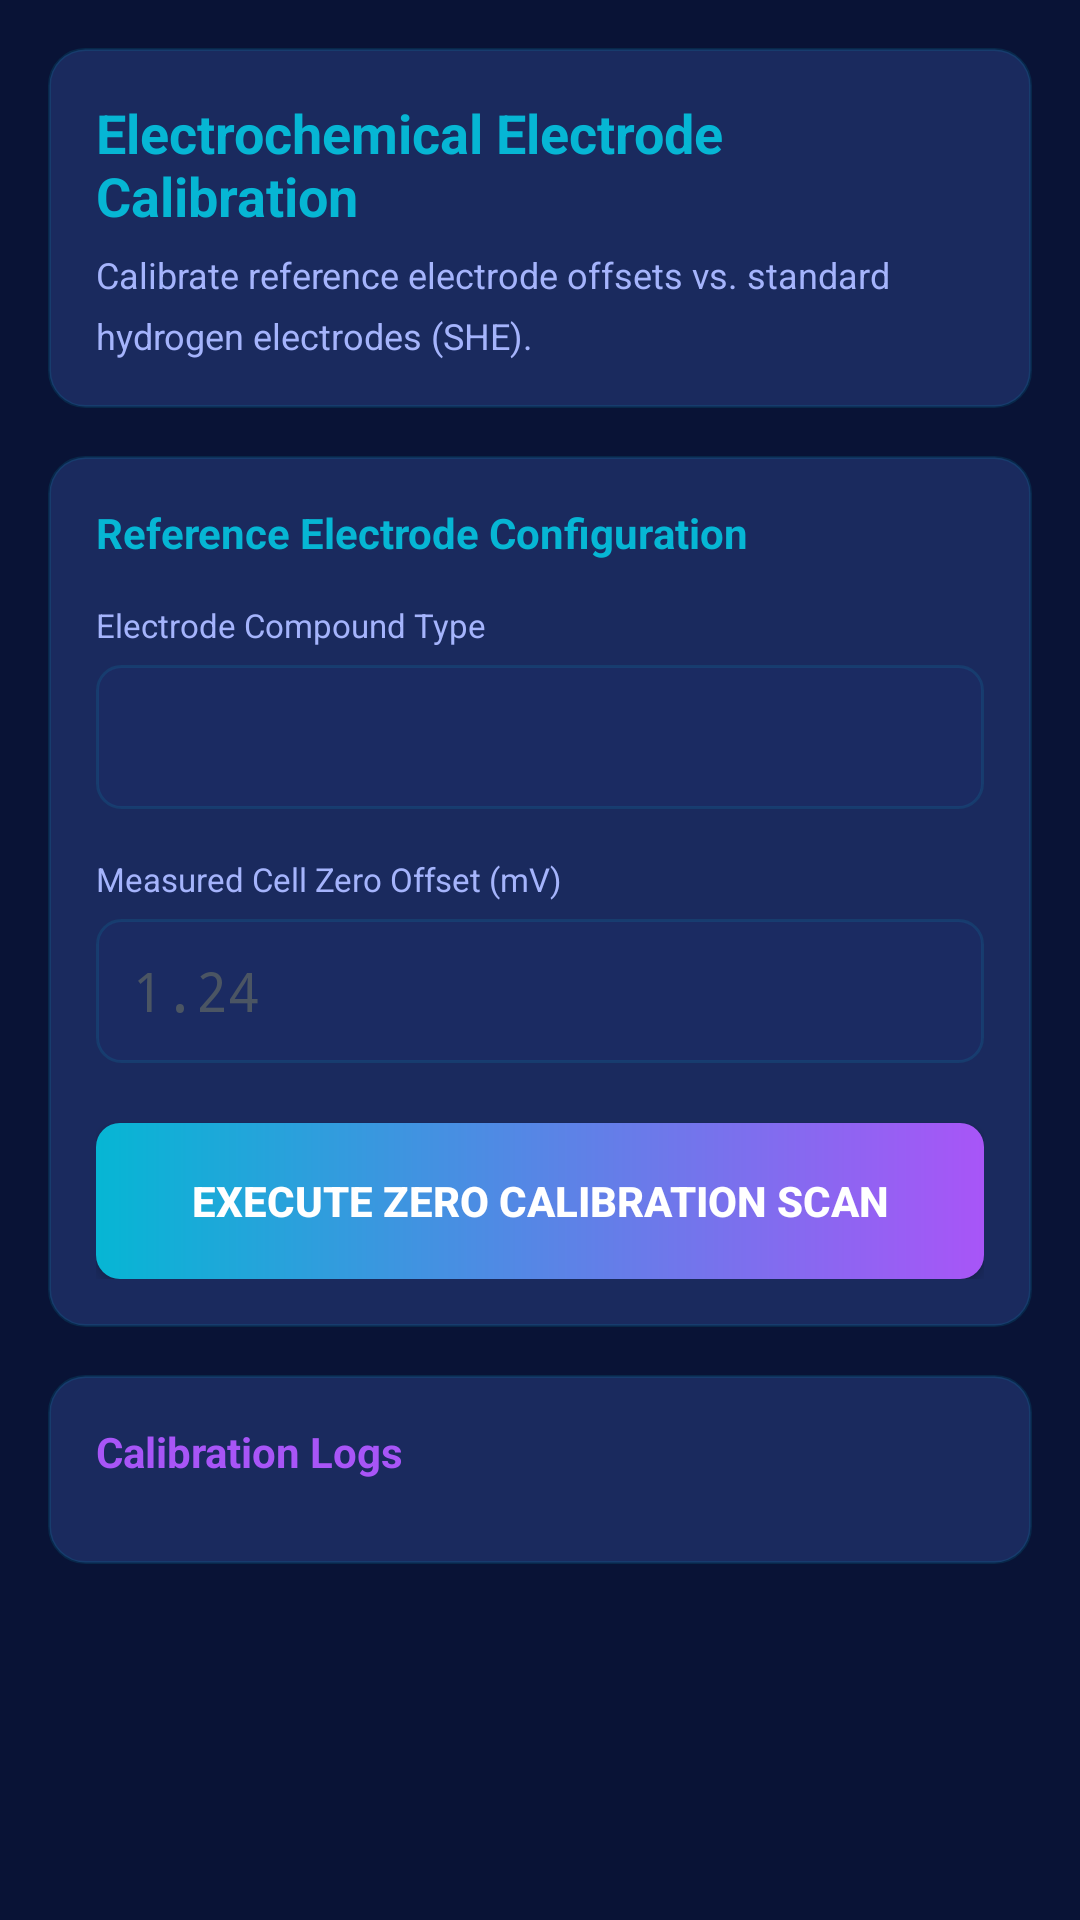

The Android layout XML behind this screen, and the referenced resources:
<!-- AndroidManifest.xml: application theme Theme.ElectroLab -->
<!-- res/layout/fragment_calibration.xml -->
<?xml version="1.0" encoding="utf-8"?>
<ScrollView xmlns:android="http://schemas.android.com/apk/res/android"
    android:layout_width="match_parent"
    android:layout_height="match_parent"
    android:padding="16dp">

    <LinearLayout
        android:layout_width="match_parent"
        android:layout_height="wrap_content"
        android:orientation="vertical">

        
        <LinearLayout android:layout_width="match_parent" android:layout_height="wrap_content"
            android:orientation="vertical" android:background="@drawable/bg_card_glass"
            android:padding="16dp" android:layout_marginBottom="16dp">

            <TextView android:layout_width="wrap_content" android:layout_height="wrap_content"
                android:text="Electrochemical Electrode Calibration"
                android:textColor="@color/colorCyan" android:textSize="18sp" android:textStyle="bold" />

            <TextView android:layout_width="wrap_content" android:layout_height="wrap_content"
                android:text="Calibrate reference electrode offsets vs. standard hydrogen electrodes (SHE)."
                android:textColor="@color/colorTextSecondary" android:textSize="12sp"
                android:layout_marginTop="6dp" android:lineSpacingMultiplier="1.4" />
        </LinearLayout>

        
        <LinearLayout android:layout_width="match_parent" android:layout_height="wrap_content"
            android:orientation="vertical" android:background="@drawable/bg_card_glass"
            android:padding="16dp" android:layout_marginBottom="16dp">

            <TextView android:layout_width="wrap_content" android:layout_height="wrap_content"
                android:text="Reference Electrode Configuration"
                android:textColor="@color/colorCyan" android:textSize="14sp" android:textStyle="bold"
                android:layout_marginBottom="14dp" />

            <TextView android:layout_width="wrap_content" android:layout_height="wrap_content"
                android:text="Electrode Compound Type" android:textColor="@color/colorTextSecondary"
                android:textSize="11sp" android:layout_marginBottom="6dp" />

            <Spinner android:id="@+id/spinner_electrode" android:layout_width="match_parent"
                android:layout_height="48dp" android:background="@drawable/shape_input_bg"
                android:paddingStart="12dp" android:layout_marginBottom="16dp" />

            <TextView android:layout_width="wrap_content" android:layout_height="wrap_content"
                android:text="Measured Cell Zero Offset (mV)" android:textColor="@color/colorTextSecondary"
                android:textSize="11sp" android:layout_marginBottom="6dp" />

            <EditText android:id="@+id/et_offset" android:layout_width="match_parent"
                android:layout_height="48dp" android:background="@drawable/shape_input_bg"
                android:hint="1.24" android:textColorHint="@color/colorTextHint"
                android:textColor="@color/colorTextPrimary" android:inputType="numberDecimal"
                android:fontFamily="monospace" android:paddingStart="12dp" android:paddingEnd="12dp"
                android:layout_marginBottom="20dp" />

            <Button android:id="@+id/btn_calibrate" android:layout_width="match_parent"
                android:layout_height="52dp" android:text="Execute Zero Calibration Scan"
                android:textColor="@color/white" android:textStyle="bold"
                android:background="@drawable/btn_cyan_gradient" />

            <ProgressBar android:id="@+id/progress_cal" android:layout_width="30dp"
                android:layout_height="30dp" android:layout_gravity="center"
                android:layout_marginTop="12dp" android:indeterminateTint="@color/colorCyan"
                android:visibility="gone" />
        </LinearLayout>

        
        <LinearLayout android:layout_width="match_parent" android:layout_height="wrap_content"
            android:orientation="vertical" android:background="@drawable/bg_card_glass"
            android:padding="16dp">

            <TextView android:layout_width="wrap_content" android:layout_height="wrap_content"
                android:text="Calibration Logs" android:textColor="@color/colorPurple"
                android:textSize="14sp" android:textStyle="bold" android:layout_marginBottom="12dp" />

            <androidx.recyclerview.widget.RecyclerView
                android:id="@+id/rv_calibration_logs"
                android:layout_width="match_parent"
                android:layout_height="wrap_content"
                android:nestedScrollingEnabled="false" />

        </LinearLayout>

    </LinearLayout>
</ScrollView>
<!-- resources referenced by this layout -->
<resources>
  <color name="colorCyan">#06B6D4</color>
  <color name="colorPurple">#A855F7</color>
  <color name="colorTextHint">#4B5563</color>
  <color name="colorTextPrimary">#FFFFFF</color>
  <color name="colorTextSecondary">#A5B4FC</color>
  <color name="white">#FFFFFF</color>
  <!-- drawable bg_card_glass (drawable) -->
  <?xml version="1.0" encoding="utf-8"?>
  <shape xmlns:android="http://schemas.android.com/apk/res/android" android:shape="rectangle">
      <solid android:color="#1a2a5e" />
      <stroke android:width="1dp" android:color="#2006B6D4" />
      <corners android:radius="12dp" />
  </shape>
  <!-- drawable btn_cyan_gradient (drawable) -->
  <?xml version="1.0" encoding="utf-8"?>
  <shape xmlns:android="http://schemas.android.com/apk/res/android" android:shape="rectangle">
      <gradient
          android:startColor="#06B6D4"
          android:endColor="#A855F7"
          android:angle="0"
          android:type="linear" />
      <corners android:radius="8dp" />
  </shape>
  <!-- drawable shape_input_bg (drawable) -->
  <?xml version="1.0" encoding="utf-8"?>
  <shape xmlns:android="http://schemas.android.com/apk/res/android" android:shape="rectangle">
      <solid android:color="#1b2b62" />
      <stroke android:width="1dp" android:color="#2006B6D4" />
      <corners android:radius="8dp" />
  </shape>
  <style name="Theme.ElectroLab" parent="Theme.MaterialComponents.DayNight.NoActionBar">
          <item name="colorPrimary">@color/colorPrimary</item>
          <item name="colorPrimaryDark">@color/colorPrimaryDark</item>
          <item name="colorAccent">@color/colorCyan</item>
          <item name="android:colorBackground">@color/colorBgDeep</item>
          <item name="colorSurface">@color/colorSurface</item>
          <item name="colorOnSurface">@color/colorTextPrimary</item>
          <item name="android:windowBackground">@color/colorBgDeep</item>
          <item name="android:statusBarColor">@color/colorBgDeep</item>
          <item name="android:navigationBarColor">@color/colorBgDeep</item>
          <item name="android:textColorPrimary">@color/colorTextPrimary</item>
          <item name="android:textColorSecondary">@color/colorTextSecondary</item>
          <item name="colorControlHighlight">#1006B6D4</item>
          <item name="materialAlertDialogTheme">@style/ThemeOverlay.ElectroLab.Dialog</item>
      </style>
  <color name="colorPrimary">#0e1e5b</color>
  <color name="colorPrimaryDark">#091336</color>
  <color name="colorBgDeep">#091336</color>
  <color name="colorSurface">#1a2a5e</color>
  <style name="ThemeOverlay.ElectroLab.Dialog" parent="ThemeOverlay.MaterialComponents.Dialog.Alert">
          <item name="colorSurface">@color/colorCardBg</item>
          <item name="android:textColorPrimary">@color/colorTextPrimary</item>
          <item name="android:textColorSecondary">@color/colorTextSecondary</item>
      </style>
  <color name="colorCardBg">#1a2a5e</color>
</resources>
